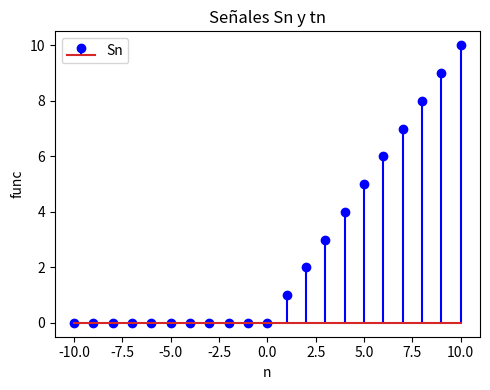

The script that saved this image:
import numpy as np
import matplotlib.pyplot as plt

def impulso(n0, n1, n2):
    n = np.arange(n1, n2 + 1)
    x = (n == n0).astype(int)
    return x, n

def escalon(n0, n1, n2):
    n = np.arange(n1, n2 + 1)
    x = (n >= n0).astype(int)
    return x, n

def rampa(n0, n1, n2):
    n = np.arange(n1, n2 + 1)
    x = (n >= n0).astype(int)
    x = np.concatenate([np.zeros(len(x[x == 0]), dtype=int, order='C'),
                       np.arange(0, len(x[x != 0]), dtype=int)])
    return x, n

def graficar(x, n):
    fig, axs = plt.subplots(1, 1, figsize=(5, 4))
    axs.stem(n, x, 'b-', label="Sn")
    axs.set_title('Señales Sn y tn')
    axs.set_xlabel('n')
    axs.set_ylabel('func')
    axs.legend()

    plt.tight_layout()
    plt.show()
    return None

results = rampa(0, -10, 10)
print(results[0])
graficar(results[0], results[1])
